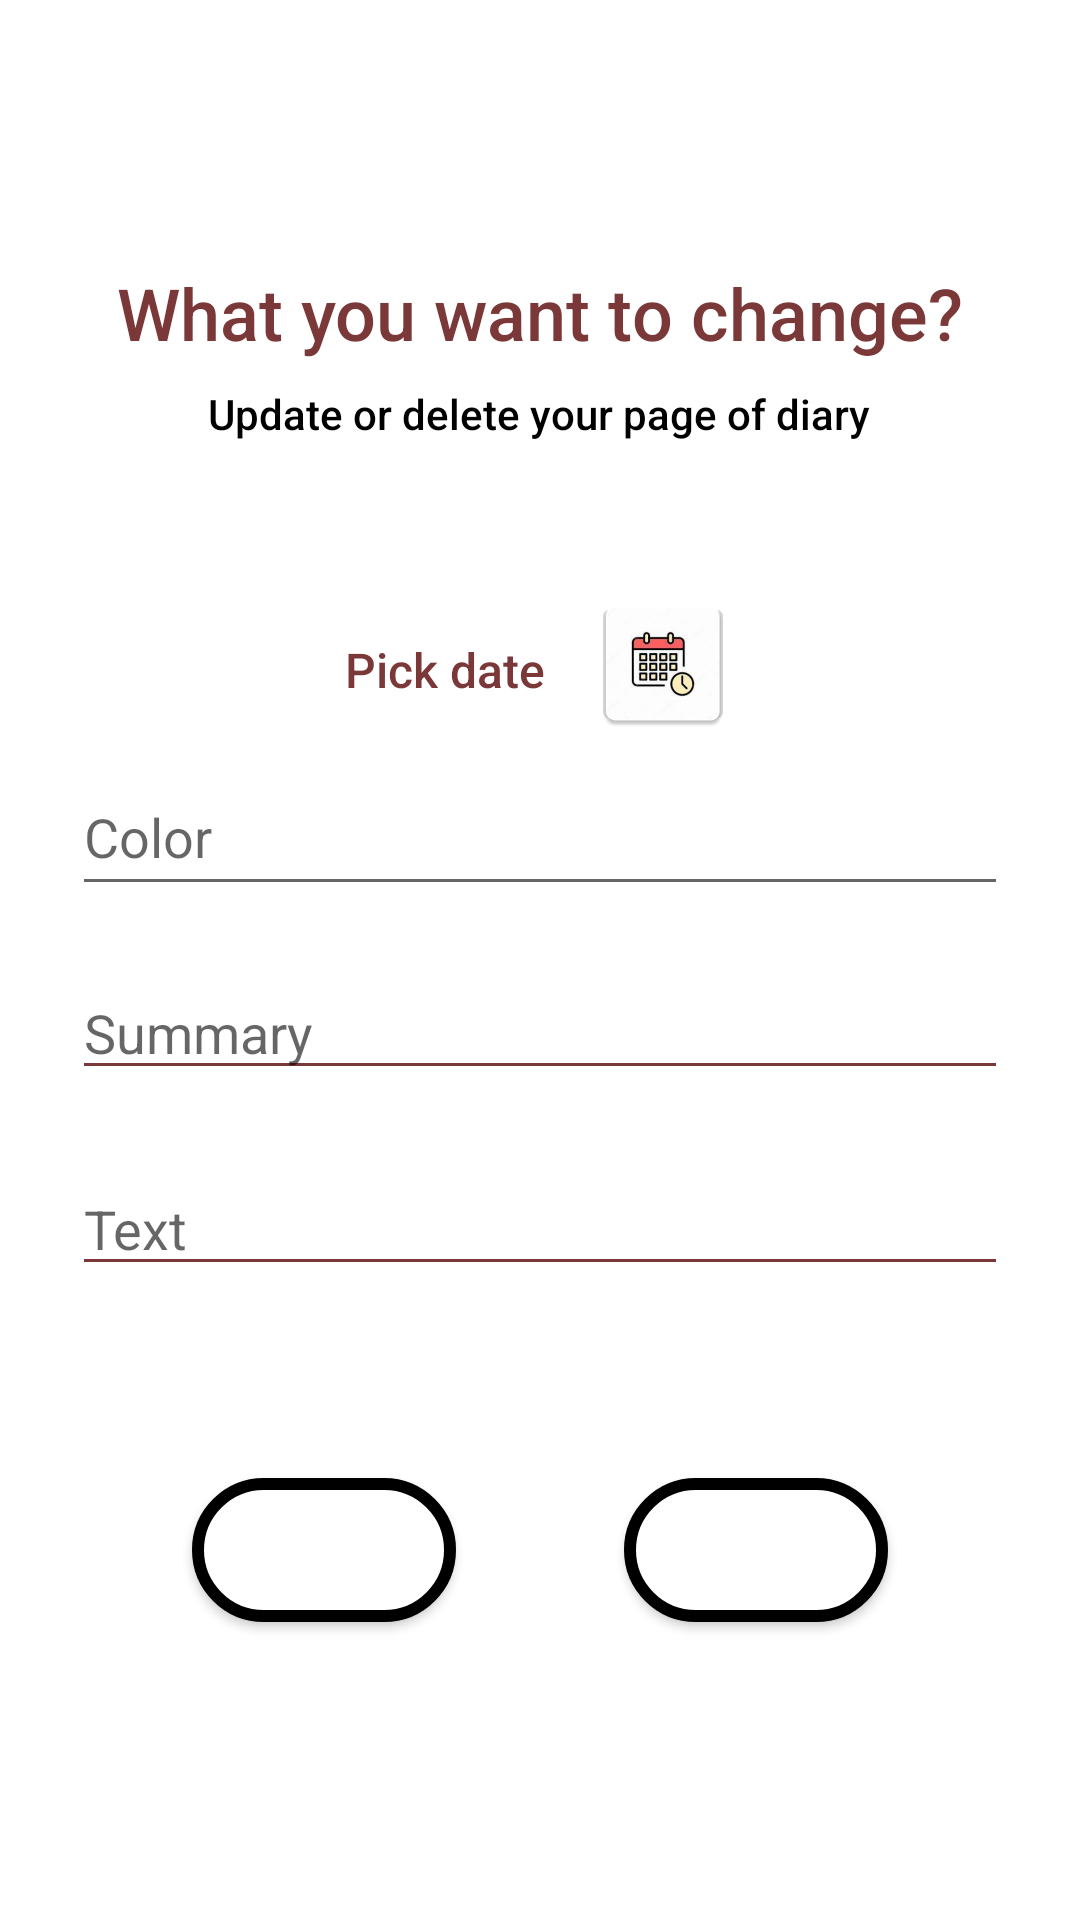

Layout XML and referenced resources for this Android screen:
<!-- AndroidManifest.xml: application theme Theme.DiaryApp -->
<!-- res/layout/fragment_diary.xml -->
<?xml version="1.0" encoding="utf-8"?>
<androidx.constraintlayout.widget.ConstraintLayout xmlns:android="http://schemas.android.com/apk/res/android"
    xmlns:app="http://schemas.android.com/apk/res-auto"
    xmlns:tools="http://schemas.android.com/tools"
    android:layout_width="match_parent"
    android:layout_height="match_parent"
    android:backgroundTint="@color/pale_brown_red"
    tools:context=".ui.diary.DiaryFragment">


    <ImageButton
        android:id="@+id/pickerDateButton"
        android:layout_width="48dp"
        android:layout_height="48dp"
        android:layout_marginTop="50dp"
        android:layout_marginEnd="100dp"
        android:contentDescription="@string/calendar_button"
        android:src="@mipmap/ic_calendar_button"
        app:layout_constraintEnd_toEndOf="parent"
        app:layout_constraintStart_toEndOf="@+id/editDatePicker"
        app:layout_constraintTop_toBottomOf="@+id/textViewWrite" />

    <Button
        android:id="@+id/button_update"
        android:layout_width="wrap_content"
        android:layout_height="wrap_content"
        android:layout_marginStart="64dp"
        android:layout_marginTop="64dp"
        android:background="@drawable/rounded_button"
        android:contentDescription="@string/update_button"
        android:text="Update"
        android:textColor="@color/white"
        android:textSize="18sp"
        android:textStyle="bold"
        app:layout_constraintStart_toStartOf="parent"
        app:layout_constraintTop_toBottomOf="@+id/editTextText" />

    <Button
        android:id="@+id/button_delete"
        android:layout_width="wrap_content"
        android:layout_height="wrap_content"
        android:layout_marginTop="64dp"
        android:layout_marginEnd="64dp"
        android:background="@drawable/rounded_button"
        android:contentDescription="@string/delete_button"
        android:text="Delete"
        android:textColor="@color/white"
        android:textSize="18sp"
        android:textStyle="bold"
        app:layout_constraintEnd_toEndOf="parent"
        app:layout_constraintTop_toBottomOf="@+id/editTextText" />

    <EditText
        android:id="@+id/editTextColor"
        android:layout_width="match_parent"
        android:layout_height="wrap_content"
        android:layout_marginStart="24dp"
        android:layout_marginTop="20dp"
        android:layout_marginEnd="24dp"
        android:elegantTextHeight="true"
        android:ems="10"
        android:hint="Color"
        android:inputType="text"
        app:layout_constraintEnd_toEndOf="parent"
        app:layout_constraintStart_toStartOf="parent"
        app:layout_constraintTop_toBottomOf="@+id/editDatePicker"
        tools:ignore="SpeakableTextPresentCheck" />

    <EditText
        android:id="@+id/editTextSummary"
        android:layout_width="match_parent"
        android:layout_height="wrap_content"
        android:layout_marginStart="24dp"
        android:layout_marginTop="20dp"
        android:layout_marginEnd="24dp"
        android:backgroundTint="@color/pale_brown_red"
        android:ems="10"
        android:hint="Summary"
        android:inputType="text"
        app:layout_constraintEnd_toEndOf="parent"
        app:layout_constraintStart_toStartOf="parent"
        app:layout_constraintTop_toBottomOf="@+id/editTextColor"
        tools:ignore="SpeakableTextPresentCheck" />


    <EditText
        android:id="@+id/editTextText"
        android:layout_width="match_parent"
        android:layout_height="wrap_content"
        android:layout_marginStart="24dp"
        android:layout_marginTop="24dp"
        android:layout_marginEnd="24dp"
        android:backgroundTint="@color/pale_brown_red"
        android:ems="10"
        android:gravity="start|top"
        android:hint="Text"
        android:inputType="textMultiLine"
        app:layout_constraintEnd_toEndOf="parent"
        app:layout_constraintStart_toStartOf="parent"
        app:layout_constraintTop_toBottomOf="@+id/editTextSummary"
        tools:ignore="SpeakableTextPresentCheck" />

    <TextView
        android:id="@+id/textViewHowAreYouToday"
        android:layout_width="wrap_content"
        android:layout_height="wrap_content"
        android:layout_marginStart="24dp"
        android:layout_marginTop="88dp"
        android:layout_marginEnd="24dp"
        android:fontFamily="sans-serif-medium"
        android:text="What you want to change?"
        android:textColor="@color/pale_brown_red"
        android:textSize="24sp"
        app:layout_constraintEnd_toEndOf="parent"
        app:layout_constraintStart_toStartOf="parent"
        app:layout_constraintTop_toTopOf="parent" />

    <TextView
        android:id="@+id/textViewWrite"
        android:layout_width="wrap_content"
        android:layout_height="wrap_content"
        android:layout_marginStart="24dp"
        android:layout_marginTop="8dp"
        android:layout_marginEnd="24dp"
        android:fontFamily="sans-serif-medium"
        android:text="Update or delete your page of diary"
        android:textColor="@color/black"
        android:textSize="14sp"
        app:layout_constraintEnd_toEndOf="parent"
        app:layout_constraintHorizontal_bias="0.497"
        app:layout_constraintStart_toStartOf="parent"
        app:layout_constraintTop_toBottomOf="@+id/textViewHowAreYouToday" />

    <TextView
        android:id="@+id/editDatePicker"
        android:layout_width="wrap_content"
        android:layout_height="wrap_content"
        android:layout_marginStart="100dp"
        android:layout_marginTop="92dp"
        android:fontFamily="sans-serif-medium"
        android:text="Pick date"
        android:textColor="@color/pale_brown_red"
        android:textSize="16sp"
        app:layout_constraintEnd_toStartOf="@+id/pickerDateButton"
        app:layout_constraintStart_toStartOf="parent"
        app:layout_constraintTop_toBottomOf="@+id/textViewHowAreYouToday" />
    

</androidx.constraintlayout.widget.ConstraintLayout>
<!-- resources referenced by this layout -->
<resources>
  <color name="black">#FF000000</color>
  <color name="pale_brown_red">#7b3838</color>
  <color name="white">#FFFFFFFF</color>
  <!-- drawable rounded_button (drawable) -->
  <?xml version="1.0" encoding="utf-8"?>
  <selector xmlns:android="http://schemas.android.com/apk/res/android">
      <item android:state_focused="false" android:state_selected="false" android:state_pressed="false" android:drawable="@drawable/button_press" />
      <item android:state_focused="false" android:state_selected="true" android:state_pressed="false" android:drawable="@drawable/button_press" />
      <item android:state_focused="true" android:state_selected="false" android:state_pressed="false" android:drawable="@drawable/button_press" />
      <item android:state_focused="true" android:state_selected="true" android:state_pressed="false" android:drawable="@drawable/button_press" />
      <item android:state_pressed="true" android:drawable="@drawable/button_press" />
  </selector>
  <!-- mipmap ic_calendar_button: png bitmap (mipmap-hdpi, 4360 bytes) -->
  <string name="calendar_button">Calendar Button</string>
  <string name="delete_button">Delete Button</string>
  <string name="update_button">Update Button</string>
  <style name="Theme.DiaryApp" parent="Theme.MaterialComponents.DayNight.DarkActionBar">
          
          <item name="colorPrimary">@color/pale_brown_red</item> 
          <item name="colorPrimaryVariant">@color/pale_brown_red</item> 
          <item name="colorOnPrimary">@color/white</item>
          
          <item name="colorSecondary">@color/claret</item>
          <item name="colorSecondaryVariant">@color/claret_dark</item>
          <item name="colorOnSecondary">@color/black</item>
          
          <item name="android:statusBarColor" tools:targetApi="l">?attr/colorPrimaryVariant</item>
          
      </style>
  <!-- drawable button_press (drawable) -->
  <shape xmlns:android="http://schemas.android.com/apk/res/android" android:shape="rectangle">
      <stroke android:width="4dp"  />
      <corners android:radius="60dp" />
      <solid android:color="#FFF" />
  </shape>
  <color name="claret">#8C6262</color>
  <color name="claret_dark">#9A7C7C</color>
</resources>
